Image classification data set "dataset_test" (azatkariuly/dde on GitHub). Class labels (2): anomaly, normal.

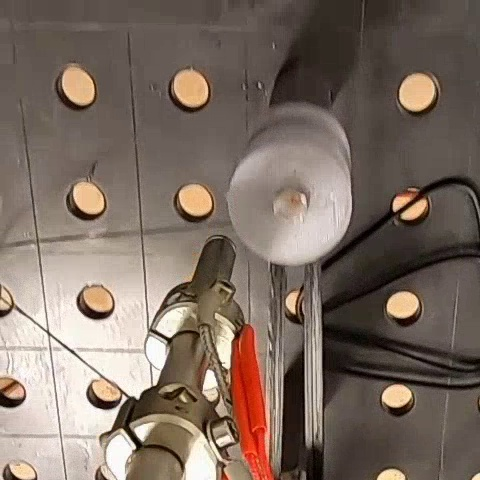
Label: normal

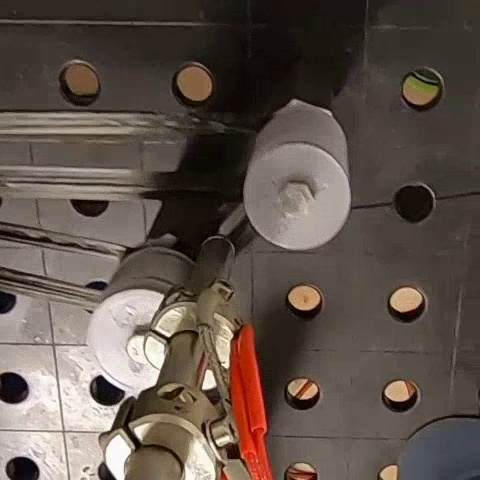
Label: normal

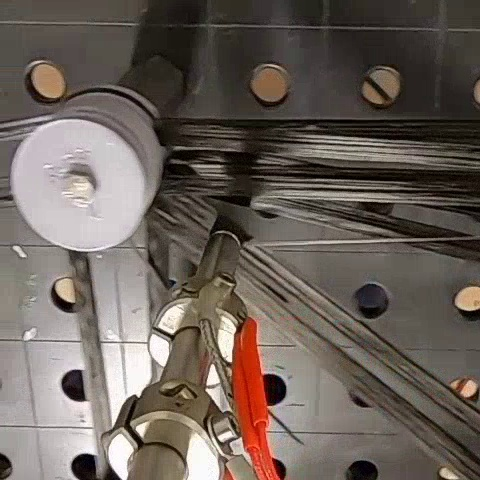
Label: normal

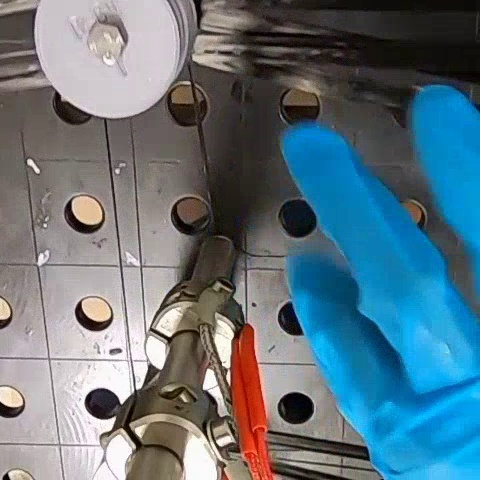
Label: anomaly

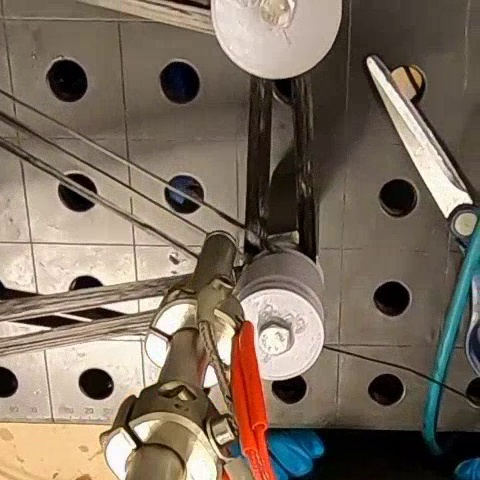
Label: normal

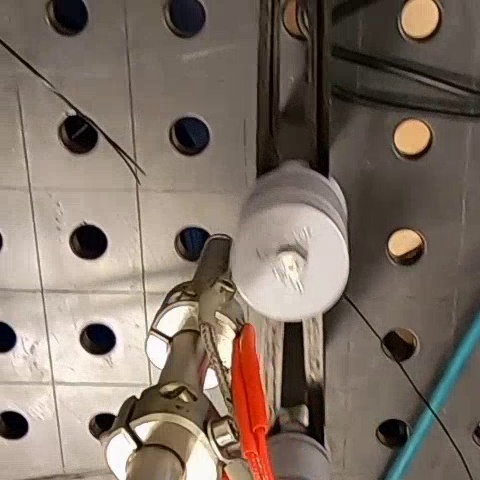
Label: normal
